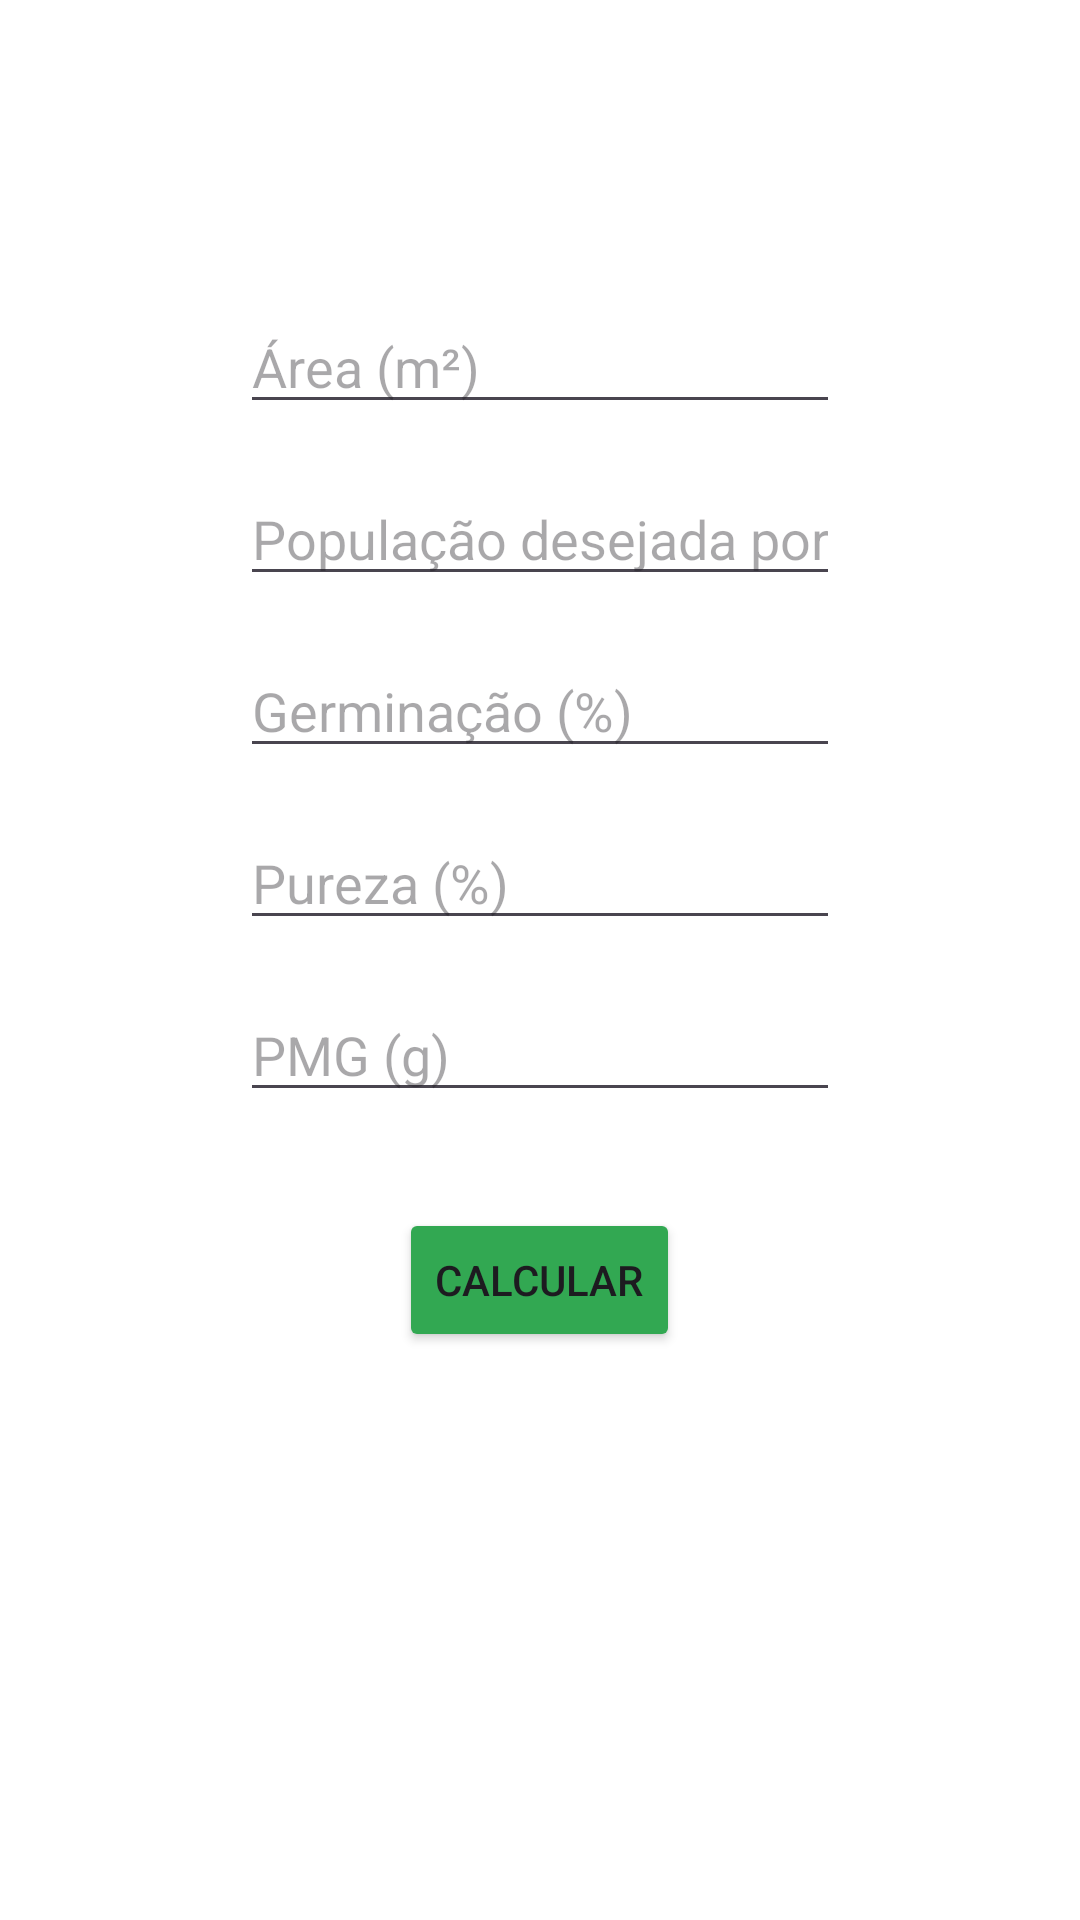

Produce the Android XML layout that renders to this screen, including the resource entries it uses.
<!-- AndroidManifest.xml: application theme Theme.SmartAgroApp -->
<!-- res/layout/activity_semeio.xml -->
<?xml version="1.0" encoding="utf-8"?>
<RelativeLayout xmlns:android="http://schemas.android.com/apk/res/android"
    android:layout_width="match_parent"
    android:layout_height="match_parent"
    android:background="@android:color/white">

    <EditText
        android:id="@+id/editTextArea"
        android:layout_width="200dp"
        android:layout_height="wrap_content"
        android:layout_centerHorizontal="true"
        android:layout_marginTop="100dp"
        android:hint="Área (m²)"
        android:inputType="numberDecimal" />

    <EditText
        android:id="@+id/editTextPopulacao"
        android:layout_width="200dp"
        android:layout_height="wrap_content"
        android:layout_below="@id/editTextArea"
        android:layout_centerHorizontal="true"
        android:layout_marginTop="16dp"
        android:hint="População desejada por m²"
        android:inputType="numberDecimal" />

    <EditText
        android:id="@+id/editTextGerminacao"
        android:layout_width="200dp"
        android:layout_height="wrap_content"
        android:layout_below="@id/editTextPopulacao"
        android:layout_centerHorizontal="true"
        android:layout_marginTop="16dp"
        android:hint="Germinação (%)"
        android:inputType="numberDecimal" />

    <EditText
        android:id="@+id/editTextPureza"
        android:layout_width="200dp"
        android:layout_height="wrap_content"
        android:layout_below="@id/editTextGerminacao"
        android:layout_centerHorizontal="true"
        android:layout_marginTop="16dp"
        android:hint="Pureza (%)"
        android:inputType="numberDecimal" />

    <EditText
        android:id="@+id/editTextPMG"
        android:layout_width="200dp"
        android:layout_height="wrap_content"
        android:layout_below="@id/editTextPureza"
        android:layout_centerHorizontal="true"
        android:layout_marginTop="16dp"
        android:hint="PMG (g)"
        android:inputType="numberDecimal" />

    <Button
        android:id="@+id/buttonCalcular"
        android:layout_width="wrap_content"
        android:layout_height="wrap_content"
        android:layout_below="@id/editTextPMG"
        android:layout_centerHorizontal="true"
        android:layout_marginTop="32dp"
        android:text="Calcular"
        android:backgroundTint="@color/green"/>

    <TextView
        android:id="@+id/textViewResultado"
        android:layout_width="wrap_content"
        android:layout_height="wrap_content"
        android:layout_below="@id/buttonCalcular"
        android:layout_centerHorizontal="true"
        android:layout_marginTop="32dp"
        android:text=""
        android:textSize="18sp" />

</RelativeLayout>
<!-- resources referenced by this layout -->
<resources>
  <color name="green">#32a852</color>
  <style name="Theme.SmartAgroApp" parent="Base.Theme.SmartAgroApp" />
  <style name="Base.Theme.SmartAgroApp" parent="Theme.Material3.DayNight.NoActionBar">
          <item name="colorPrimary">@color/ferrugem</item>
          <item name="colorSecondaryContainer">@color/ferrugem</item>
          <item name="colorPrimaryVariant">@color/roxo_fundo_card</item>
          <item name="colorOnPrimary">@color/white</item>
          
          <item name="colorSecondary">@color/teal_200</item>
          <item name="colorSecondaryVariant">@color/teal_700</item>
          <item name="colorOnSecondary">@color/fundo_classes</item>
          
          <item name="android:statusBarColor">?attr/colorPrimaryVariant</item>
          
  
          <item name="cardBackgroundColor">#D0BCFF</item>
      </style>
  <color name="ferrugem">#A13818</color>
  <color name="roxo_fundo_card">#558B2F</color>
  <color name="white">#FFFFFFFF</color>
  <color name="teal_200">#FF03DAC5</color>
  <color name="teal_700">#FF018786</color>
  <color name="fundo_classes">#DCEDC8</color>
</resources>
